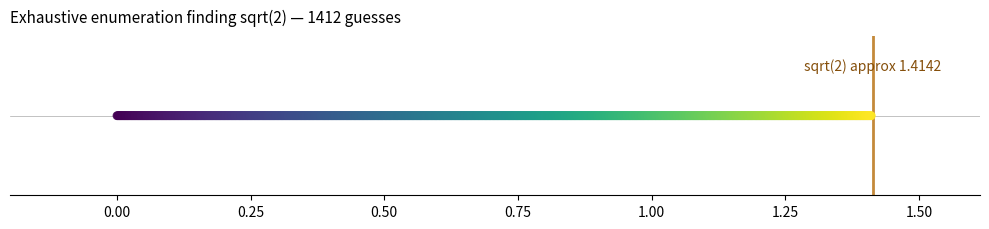
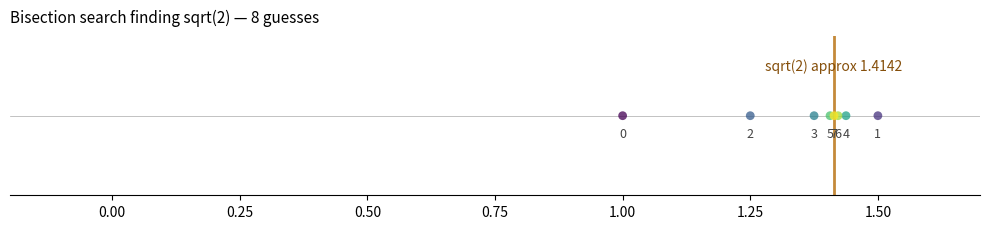
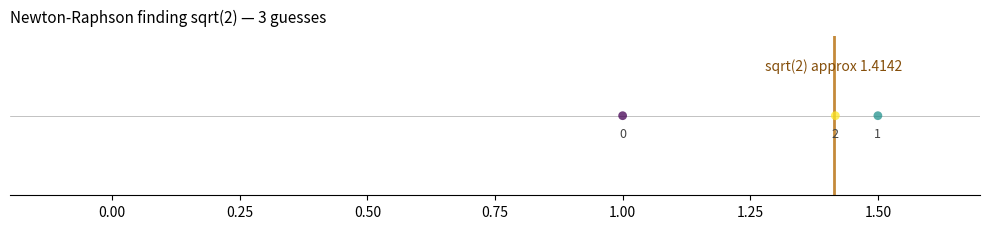
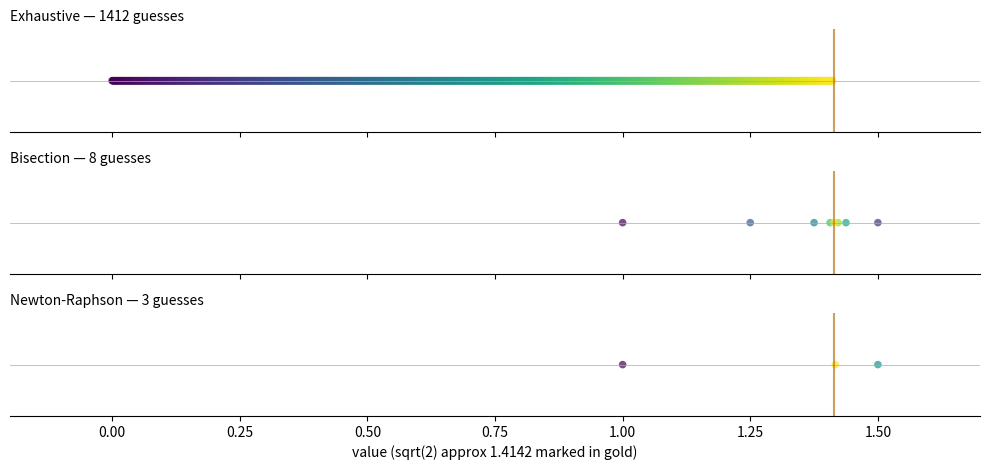

Python code for these plots, in order:
# Run this cell first.
import math
import matplotlib.pyplot as plt


def plot_guesses(history, target, title=""):
    """Plot every value the algorithm tested on a number line.

    Color goes from purple (early guesses) to yellow (later guesses) so you
    can see the iteration order.
    """
    sqrt_t = math.sqrt(target)
    n = len(history)

    fig, ax = plt.subplots(figsize=(10, 2.4))

    all_x = list(history) + [0, sqrt_t]
    pad = max((max(all_x) - min(all_x)) * 0.05, 0.2)
    x_min, x_max = min(all_x) - pad, max(all_x) + pad

    ax.axhline(0, color='#aaa', linewidth=0.5)
    ax.axvline(sqrt_t, color='#BA7517', linewidth=2, alpha=0.85)
    ax.text(sqrt_t, 0.32, f'sqrt({target}) approx {sqrt_t:.4f}',
            ha='center', va='bottom', fontsize=10, color='#854F0B')

    ax.scatter(history, [0] * n, c=range(n), cmap='viridis',
               s=40, alpha=0.75, zorder=3, edgecolors='none')

    if n <= 15:
        for i, x in enumerate(history):
            ax.annotate(str(i), (x, 0),
                        textcoords="offset points", xytext=(0, -15),
                        ha='center', fontsize=9, color='#444')

    ax.set_xlim(x_min, x_max)
    ax.set_ylim(-0.6, 0.6)
    ax.set_yticks([])
    ax.set_title(f'{title} — {n} guesses', fontsize=11, loc='left', pad=10)
    for spine in ['left', 'right', 'top']:
        ax.spines[spine].set_visible(False)
    plt.tight_layout()
    plt.show()


def plot_comparison(histories, labels, target):
    """Stack three number lines on a shared axis for side-by-side comparison."""
    sqrt_t = math.sqrt(target)
    fig, axes = plt.subplots(len(histories), 1,
                             figsize=(10, 1.6 * len(histories)), sharex=True)
    if len(histories) == 1:
        axes = [axes]

    all_x = [x for h in histories for x in h] + [0, sqrt_t]
    pad = max((max(all_x) - min(all_x)) * 0.05, 0.2)
    x_min, x_max = min(all_x) - pad, max(all_x) + pad

    for ax, history, label in zip(axes, histories, labels):
        n = len(history)
        ax.axhline(0, color='#aaa', linewidth=0.5)
        ax.axvline(sqrt_t, color='#BA7517', linewidth=1.5, alpha=0.7)
        ax.scatter(history, [0] * n, c=range(n), cmap='viridis',
                   s=30, alpha=0.7, edgecolors='none')
        ax.set_ylim(-0.4, 0.4)
        ax.set_yticks([])
        ax.set_title(f'{label} — {n} guesses', fontsize=10, loc='left')
        for spine in ['left', 'right', 'top']:
            ax.spines[spine].set_visible(False)

    axes[-1].set_xlabel(
        f'value (sqrt({target}) approx {sqrt_t:.4f} marked in gold)', fontsize=10)
    plt.xlim(x_min, x_max)
    plt.tight_layout()
    plt.show()


def sqrt_exhaustive(target, epsilon=0.01, step=0.001):
    """Find sqrt(target) by trying every value from 0 upward in tiny steps.

    Returns:
        (guess, iterations, history)
    """
    # Start from zero — exhaustive has no special starting point.
    guess = 0.0

    iterations = 0
    history = [guess]   # for visualization only; not part of the algorithm

    while abs(guess ** 2 - target) >= epsilon:
        # Take one small step forward and try again.
        guess += step
        iterations += 1
        history.append(guess)   # for visualization only

    return guess, iterations, history


# Tests + visualization.

for t in (4, 2, 25):
    guess, iters, _ = sqrt_exhaustive(t)
    assert abs(guess ** 2 - t) < 0.01, f"Expected guess**2 near {t}, got {guess ** 2}"
    print(f"sqrt_exhaustive({t})  -> {guess:.4f}  ({iters:,} iterations)")

_, _, history = sqrt_exhaustive(2)
plot_guesses(history, 2, "Exhaustive enumeration finding sqrt(2)")


def sqrt_bisection(target, epsilon=0.01):
    """Find sqrt(target) by halving the search range each step.

    Assumes target >= 1.

    Returns:
        (guess, iterations, history)
    """
    # The answer must be between 0 and target (for target >= 1).
    # We use max(1.0, target) for the upper bound so this still works
    # if someone later passes a target between 0 and 1.
    low = 0.0
    high = max(1.0, target)
    guess = (low + high) / 2

    iterations = 0
    history = [guess]   # for visualization only

    while abs(guess ** 2 - target) >= epsilon:
        # If guess squared is too small, the answer is in the upper half.
        # If it's too big, the answer is in the lower half.
        if guess ** 2 < target:
            low = guess
        else:
            high = guess
        guess = (low + high) / 2
        iterations += 1
        history.append(guess)   # for visualization only

    return guess, iterations, history


# Tests + visualization.

for t in (4, 2, 25):
    guess, iters, _ = sqrt_bisection(t)
    assert abs(guess ** 2 - t) < 0.01, f"Expected guess**2 near {t}, got {guess ** 2}"
    print(f"sqrt_bisection({t})  -> {guess:.4f}  ({iters} iterations)")

_, _, history = sqrt_bisection(2)
plot_guesses(history, 2, "Bisection search finding sqrt(2)")


def sqrt_newton(target, epsilon=0.01):
    """Find sqrt(target) using the Newton-Raphson update.

    Returns:
        (guess, iterations, history)
    """
    # target / 2 is a fine starting point for any positive target.
    # (We just need any nonzero positive number; if guess were 0 the update
    # would divide by zero.)
    guess = target / 2 if target > 0 else 1.0

    iterations = 0
    history = [guess]   # for visualization only

    while abs(guess ** 2 - target) >= epsilon:
        # Newton-Raphson update: jump along the tangent line to where it crosses zero.
        # x_new = x - (x**2 - target) / (2 * x)
        guess = guess - (guess ** 2 - target) / (2 * guess)
        iterations += 1
        history.append(guess)   # for visualization only

    return guess, iterations, history


# Tests + visualization.

for t in (4, 2, 25):
    guess, iters, _ = sqrt_newton(t)
    assert abs(guess ** 2 - t) < 0.01, f"Expected guess**2 near {t}, got {guess ** 2}"
    print(f"sqrt_newton({t})  -> {guess:.4f}  ({iters} iterations)")

_, _, history = sqrt_newton(2)
plot_guesses(history, 2, "Newton-Raphson finding sqrt(2)")


target = 2

g_e, i_e, h_e = sqrt_exhaustive(target)
g_b, i_b, h_b = sqrt_bisection(target)
g_n, i_n, h_n = sqrt_newton(target)

print(f"Finding sqrt({target}) — true value: {math.sqrt(target):.6f}")
print(f"  exhaustive enumeration  -> {g_e:.4f}  in {i_e:>6,} iterations")
print(f"  bisection search        -> {g_b:.4f}  in {i_b:>6,} iterations")
print(f"  Newton-Raphson          -> {g_n:.4f}  in {i_n:>6,} iterations")
print()

plot_comparison([h_e, h_b, h_n],
                ['Exhaustive', 'Bisection', 'Newton-Raphson'],
                target)
